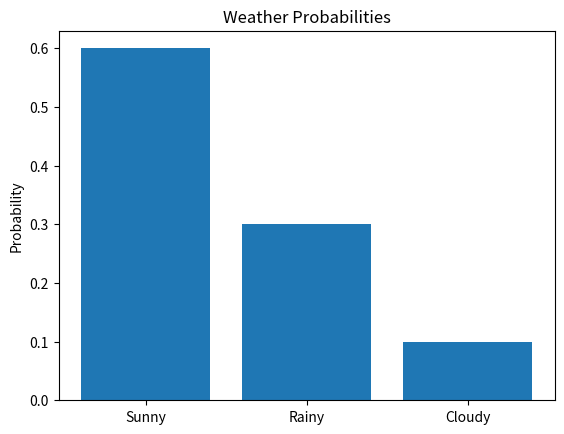

Generate this figure with matplotlib:
# -*- coding: utf-8 -*-
"""
Experiment 4: Entropy, Cross-Entropy and KL Divergence
Topic / Question 1: Calculate Entropy of Weather Probabilities
"""

import numpy as np
import matplotlib.pyplot as plt

P = np.array([0.6, 0.3, 0.1])

entropy = -np.sum(P * np.log2(P))
print("Entropy:", entropy, "bits")

plt.bar(["Sunny", "Rainy", "Cloudy"], P)
plt.ylabel("Probability")
plt.title("Weather Probabilities")
plt.show()
